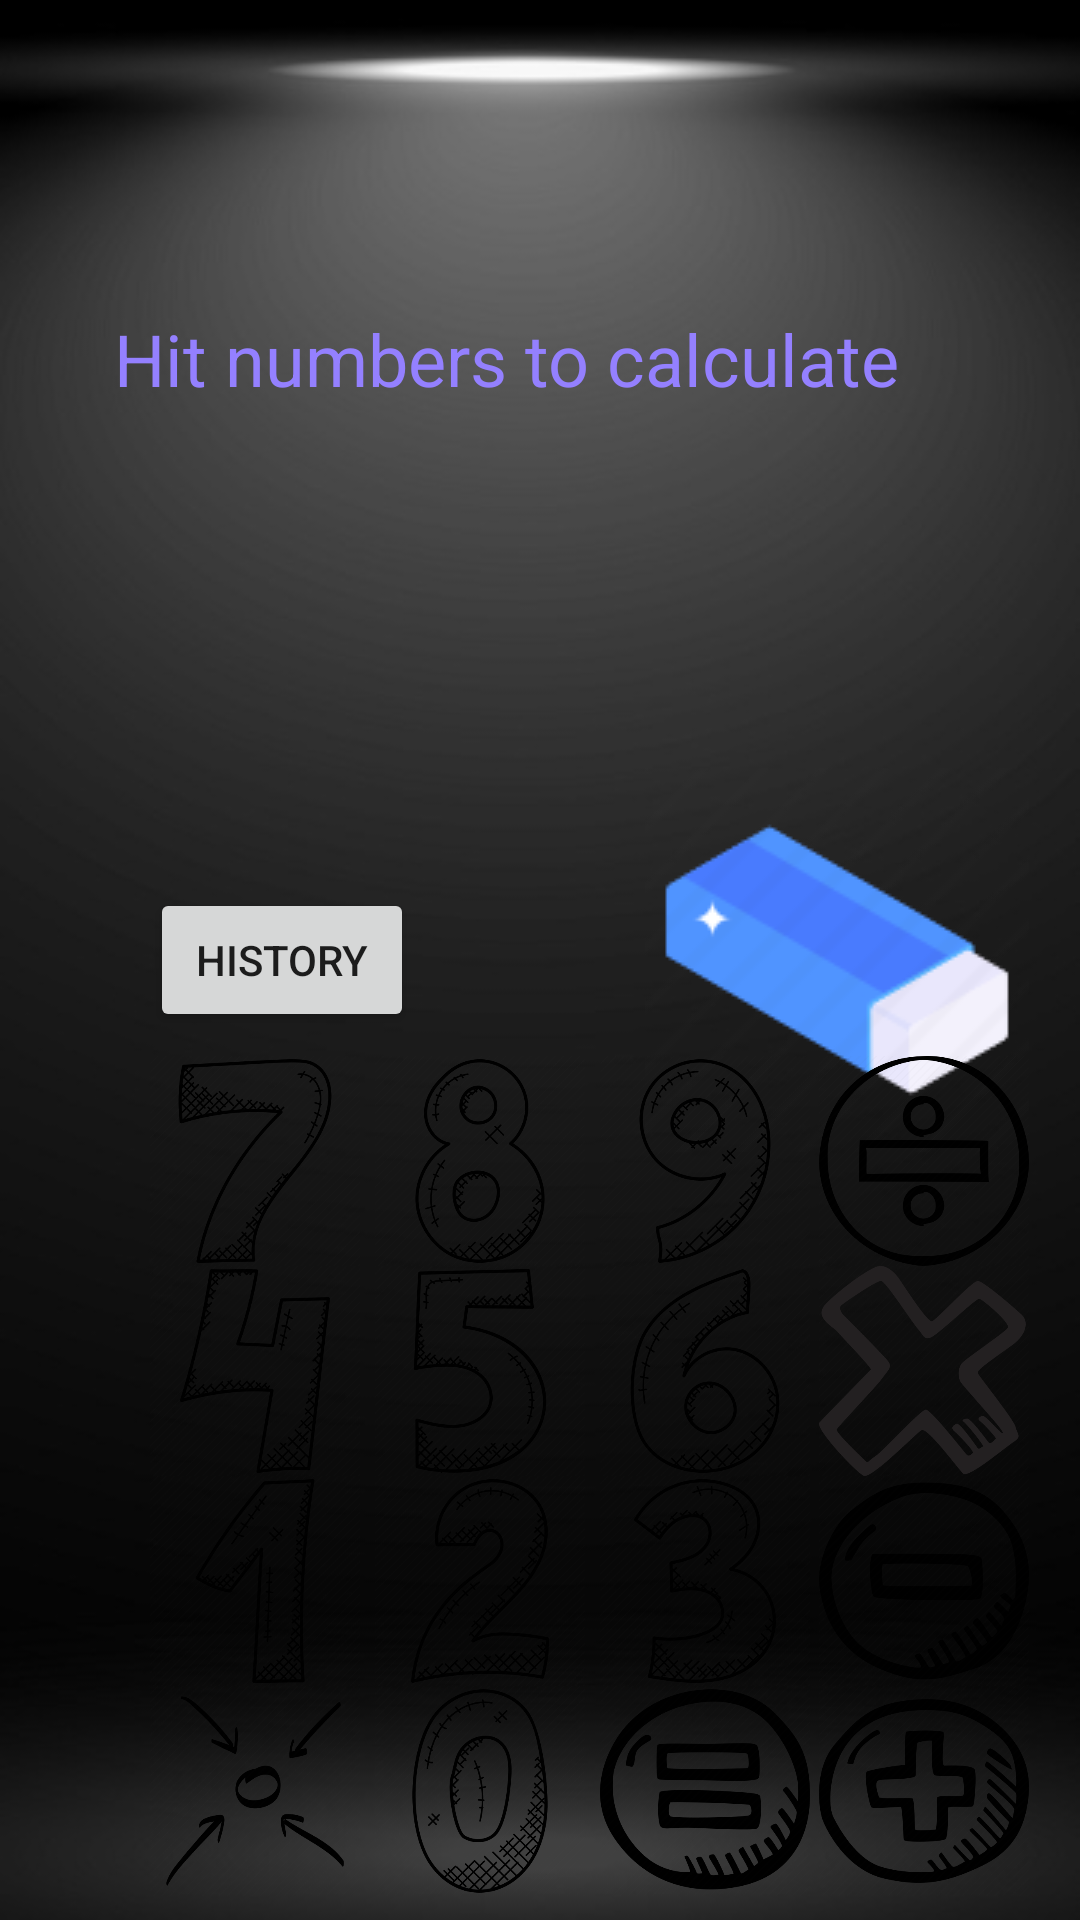

This screen was rendered from an Android layout file. Write that file and the resources it references.
<!-- AndroidManifest.xml: application theme Theme.AndroidStudioMaktab -->
<!-- res/layout/activity_main.xml -->
<?xml version="1.0" encoding="utf-8"?>
<androidx.constraintlayout.widget.ConstraintLayout xmlns:android="http://schemas.android.com/apk/res/android"
    xmlns:app="http://schemas.android.com/apk/res-auto"
    xmlns:tools="http://schemas.android.com/tools"
    android:layout_width="match_parent"
    android:layout_height="match_parent"
    android:background="@drawable/dark"
    tools:context=".MainActivity">

    <Button
        android:id="@+id/minus"
        android:layout_width="70dp"
        android:layout_height="70dp"
        android:background="@drawable/minus"
        app:layout_constraintBottom_toTopOf="@+id/plus"
        app:layout_constraintEnd_toEndOf="parent"
        app:layout_constraintHorizontal_bias="0.15"
        app:layout_constraintStart_toEndOf="@+id/three"
        app:layout_constraintTop_toTopOf="@+id/three" />

    <Button
        android:id="@+id/multiply"
        android:layout_width="70dp"
        android:layout_height="70dp"
        android:background="@drawable/multi"
        app:layout_constraintBottom_toTopOf="@+id/minus"
        app:layout_constraintEnd_toEndOf="parent"
        app:layout_constraintHorizontal_bias="0.15"
        app:layout_constraintStart_toEndOf="@+id/six"
        app:layout_constraintTop_toTopOf="@+id/six" />

    <Button
        android:id="@+id/division"
        android:layout_width="70dp"
        android:layout_height="70dp"
        android:background="@drawable/division"
        app:layout_constraintBottom_toTopOf="@+id/multiply"
        app:layout_constraintEnd_toEndOf="parent"
        app:layout_constraintHorizontal_bias="0.15"
        app:layout_constraintStart_toEndOf="@+id/nine"
        app:layout_constraintTop_toTopOf="@+id/nine" />

    <Button
        android:id="@+id/plus"
        android:layout_width="70dp"
        android:layout_height="70dp"
        android:layout_marginBottom="8dp"
        android:background="@drawable/plus"
        app:layout_constraintBottom_toBottomOf="parent"
        app:layout_constraintEnd_toEndOf="parent"
        app:layout_constraintHorizontal_bias="0.15"
        app:layout_constraintStart_toEndOf="@+id/equals"
        app:layout_constraintTop_toTopOf="@+id/equals" />

    <Button
        android:id="@+id/five"
        android:layout_width="70dp"
        android:layout_height="70dp"
        android:layout_marginStart="5dp"
        android:background="@drawable/n5"
        app:layout_constraintBottom_toTopOf="@+id/two"
        app:layout_constraintStart_toEndOf="@+id/four"
        app:layout_constraintTop_toTopOf="@+id/four" />

    <Button
        android:id="@+id/six"
        android:layout_width="70dp"
        android:layout_height="70dp"
        android:layout_marginStart="5dp"
        android:background="@drawable/n6"
        app:layout_constraintBottom_toTopOf="@+id/three"
        app:layout_constraintStart_toEndOf="@+id/five"
        app:layout_constraintTop_toTopOf="@+id/five" />

    <Button
        android:id="@+id/seven"
        android:layout_width="70dp"
        android:layout_height="70dp"
        android:layout_marginStart="50dp"
        android:background="@drawable/n7"
        app:layout_constraintBottom_toTopOf="@+id/four"
        app:layout_constraintStart_toStartOf="parent" />

    <Button
        android:id="@+id/eight"
        android:layout_width="70dp"
        android:layout_height="70dp"
        android:layout_marginStart="5dp"
        android:background="@drawable/n8"
        app:layout_constraintBottom_toTopOf="@+id/five"
        app:layout_constraintStart_toEndOf="@+id/seven"
        app:layout_constraintTop_toTopOf="@+id/seven" />

    <Button
        android:id="@+id/nine"
        android:layout_width="70dp"
        android:layout_height="70dp"
        android:layout_marginStart="5dp"
        android:background="@drawable/n9"
        app:layout_constraintBottom_toTopOf="@+id/six"
        app:layout_constraintStart_toEndOf="@+id/eight"
        app:layout_constraintTop_toTopOf="@+id/eight" />

    <Button
        android:id="@+id/zero"
        android:layout_width="70dp"
        android:layout_height="70dp"
        android:layout_marginStart="5dp"
        android:layout_marginBottom="8dp"
        android:background="@drawable/n0"
        app:layout_constraintBottom_toBottomOf="parent"
        app:layout_constraintStart_toEndOf="@+id/dot"
        app:layout_constraintTop_toTopOf="@+id/dot" />

    <Button
        android:id="@+id/dot"
        android:layout_width="70dp"
        android:layout_height="70dp"
        android:layout_marginStart="50dp"
        android:layout_marginBottom="8dp"
        android:background="@drawable/dot"
        app:layout_constraintBottom_toBottomOf="parent"
        app:layout_constraintStart_toStartOf="parent" />

    <Button
        android:id="@+id/equals"
        android:layout_width="70dp"
        android:layout_height="70dp"
        android:layout_marginStart="5dp"
        android:layout_marginBottom="8dp"
        android:background="@drawable/equals"
        app:layout_constraintBottom_toBottomOf="parent"
        app:layout_constraintStart_toEndOf="@+id/zero"
        app:layout_constraintTop_toTopOf="@+id/zero" />

    <Button
        android:id="@+id/two"
        android:layout_width="70dp"
        android:layout_height="70dp"
        android:layout_marginStart="5dp"
        android:background="@drawable/n2"
        app:layout_constraintBottom_toTopOf="@+id/zero"
        app:layout_constraintStart_toEndOf="@+id/one"
        app:layout_constraintTop_toTopOf="@+id/one" />

    <Button
        android:id="@+id/one"
        android:layout_width="70dp"
        android:layout_height="70dp"
        android:layout_marginStart="50dp"
        android:background="@drawable/n1"
        app:layout_constraintBottom_toTopOf="@+id/dot"
        app:layout_constraintStart_toStartOf="parent" />

    <Button
        android:id="@+id/three"
        android:layout_width="70dp"
        android:layout_height="70dp"
        android:layout_marginStart="5dp"
        android:background="@drawable/n3"
        app:layout_constraintBottom_toTopOf="@+id/equals"
        app:layout_constraintStart_toEndOf="@+id/two"
        app:layout_constraintTop_toTopOf="@+id/two" />

    <Button
        android:id="@+id/four"
        android:layout_width="70dp"
        android:layout_height="70dp"
        android:layout_marginStart="50dp"
        android:background="@drawable/n4"
        app:layout_constraintBottom_toTopOf="@+id/one"
        app:layout_constraintStart_toStartOf="parent" />

    <ImageButton
        android:id="@+id/delete"
        android:layout_width="wrap_content"
        android:layout_height="wrap_content"
        android:background="@null"
        android:src="@drawable/delete"
        app:layout_constraintBottom_toBottomOf="parent"
        app:layout_constraintEnd_toEndOf="@+id/division"
        app:layout_constraintHorizontal_bias="1.0"
        app:layout_constraintStart_toStartOf="parent"
        app:layout_constraintTop_toTopOf="parent" />


    <TextView
        android:id="@+id/displayer"
        android:layout_width="wrap_content"
        android:layout_height="wrap_content"
        android:layout_marginStart="60dp"
        android:layout_marginEnd="60dp"
        android:text="Hit numbers to calculate"
        android:textColor="#9480FF"
        android:textColorHint="#3E4DA1"
        android:textSize="24sp"
        app:layout_constraintBottom_toBottomOf="parent"
        app:layout_constraintEnd_toEndOf="parent"
        app:layout_constraintHorizontal_bias="1.0"
        app:layout_constraintStart_toStartOf="parent"
        app:layout_constraintTop_toTopOf="parent"
        app:layout_constraintVertical_bias="0.17" />

    <Button
        android:id="@+id/History"
        android:layout_width="wrap_content"
        android:layout_height="wrap_content"
        android:text="History"
        app:layout_constraintBottom_toBottomOf="@id/delete"
        app:layout_constraintEnd_toStartOf="@id/delete"
        app:layout_constraintHorizontal_bias="0.0"
        app:layout_constraintStart_toStartOf="@+id/seven"
        app:layout_constraintTop_toTopOf="@id/delete" />
</androidx.constraintlayout.widget.ConstraintLayout>
<!-- resources referenced by this layout -->
<resources>
  <!-- drawable dark: jpg bitmap (drawable, 52345 bytes) -->
  <!-- drawable delete: png bitmap (drawable, 4173 bytes) -->
  <!-- drawable division: png bitmap (drawable, 29159 bytes) -->
  <!-- drawable dot: png bitmap (drawable, 21070 bytes) -->
  <!-- drawable equals: png bitmap (drawable, 33544 bytes) -->
  <!-- drawable minus: png bitmap (drawable, 30073 bytes) -->
  <!-- drawable multi: png bitmap (drawable, 31498 bytes) -->
  <!-- drawable n0: png bitmap (drawable, 43919 bytes) -->
  <!-- drawable n1: png bitmap (drawable, 35425 bytes) -->
  <!-- drawable n2: png bitmap (drawable, 38881 bytes) -->
  <!-- drawable n3: png bitmap (drawable, 37178 bytes) -->
  <!-- drawable n4: png bitmap (drawable, 33945 bytes) -->
  <!-- drawable n5: png bitmap (drawable, 36375 bytes) -->
  <!-- drawable n6: png bitmap (drawable, 38309 bytes) -->
  <!-- drawable n7: png bitmap (drawable, 34662 bytes) -->
  <!-- drawable n8: png bitmap (drawable, 37737 bytes) -->
  <!-- drawable n9: png bitmap (drawable, 35876 bytes) -->
  <!-- drawable plus: png bitmap (drawable, 36169 bytes) -->
  <style name="Theme.AndroidStudioMaktab" parent="Theme.MaterialComponents.DayNight.DarkActionBar">
          
          <item name="colorPrimary">@color/purple_500</item>
          <item name="colorPrimaryVariant">@color/purple_700</item>
          <item name="colorOnPrimary">@color/white</item>
          
          <item name="colorSecondary">@color/teal_200</item>
          <item name="colorSecondaryVariant">@color/teal_700</item>
          <item name="colorOnSecondary">@color/black</item>
          
          <item name="android:statusBarColor">?attr/colorPrimaryVariant</item>
          
      </style>
  <!-- not gathered from this repository: default colours our renderer supplied (Android Studio template values) -->
  <color name="purple_500">#FF6200EE</color>
  <color name="purple_700">#FF3700B3</color>
  <color name="teal_200">#FF03DAC5</color>
  <color name="teal_700">#FF018786</color>
  <color name="black">#FF000000</color>
  <color name="white">#FFFFFFFF</color>
</resources>
